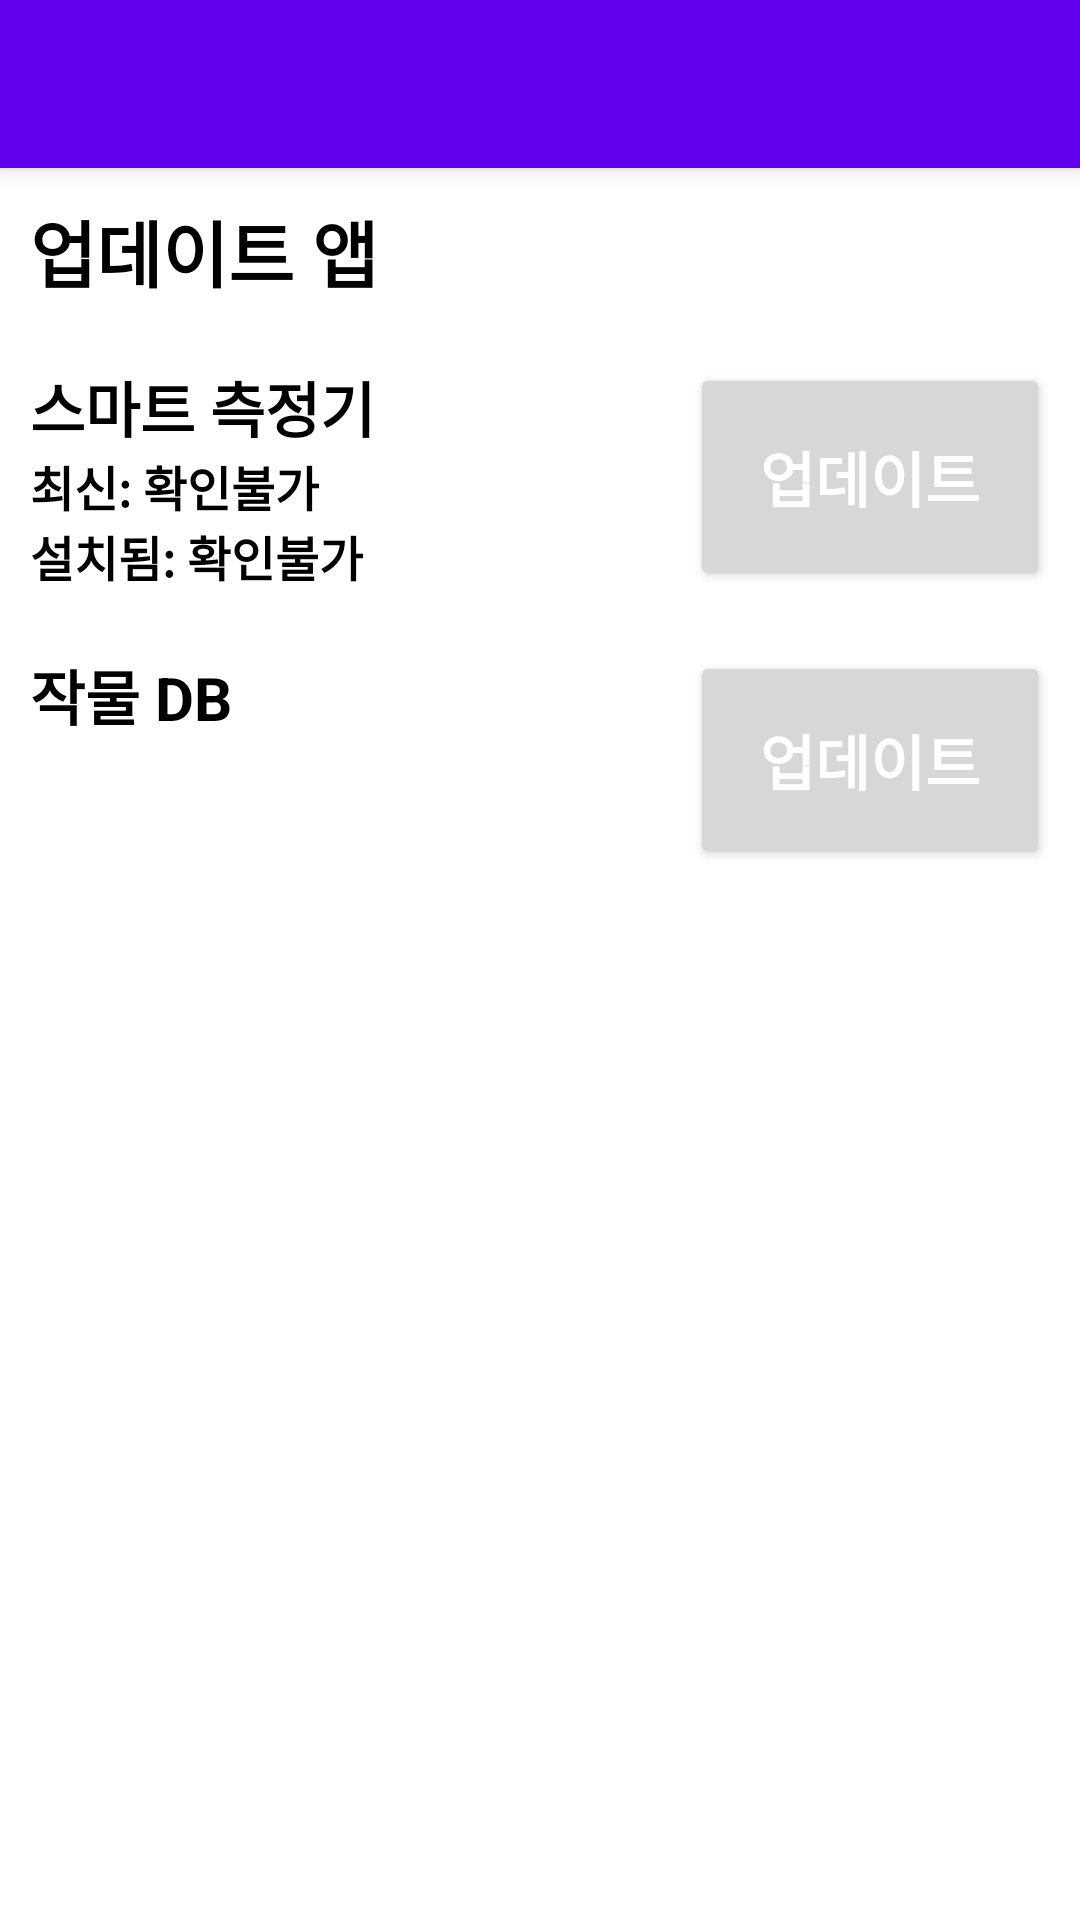

Android layout source for this screen:
<!-- AndroidManifest.xml: activity theme Theme.SmartCheck.NoActionBar -->
<!-- res/layout/activity_main.xml -->
<?xml version="1.0" encoding="utf-8"?>
<androidx.coordinatorlayout.widget.CoordinatorLayout xmlns:android="http://schemas.android.com/apk/res/android"
    xmlns:app="http://schemas.android.com/apk/res-auto"
    xmlns:tools="http://schemas.android.com/tools"
    android:layout_width="match_parent"
    android:layout_height="match_parent"
    tools:context=".MainActivity">

    <com.google.android.material.appbar.AppBarLayout
        android:layout_width="match_parent"
        android:layout_height="wrap_content"
        android:theme="@style/Theme.SmartCheck.AppBarOverlay">

        <androidx.appcompat.widget.Toolbar
            android:id="@+id/toolbar"
            android:layout_width="match_parent"
            android:layout_height="?attr/actionBarSize"
            android:background="?attr/colorPrimary"
            app:popupTheme="@style/Theme.SmartCheck.PopupOverlay" />

    </com.google.android.material.appbar.AppBarLayout>

    <include layout="@layout/content_main" />
</androidx.coordinatorlayout.widget.CoordinatorLayout>
<!-- res/layout/content_main.xml (included above) -->
<?xml version="1.0" encoding="utf-8"?>
<androidx.constraintlayout.widget.ConstraintLayout xmlns:android="http://schemas.android.com/apk/res/android"
    xmlns:app="http://schemas.android.com/apk/res-auto"
    xmlns:tools="http://schemas.android.com/tools"
    android:layout_width="match_parent"
    android:layout_height="match_parent"
    app:layout_behavior="@string/appbar_scrolling_view_behavior">

    <LinearLayout
        android:orientation="vertical"
        android:layout_width="match_parent"
        android:layout_height="match_parent">
        <TextView
            android:padding="10dp"
            android:text="업데이트 앱"
            android:textColor="@color/black"
            android:textStyle="bold"
            android:textSize="24dp"
            android:layout_width="match_parent"
            android:layout_height="wrap_content"/>

        <LinearLayout
            android:padding="5dp"
            android:orientation="horizontal"
            android:layout_width="match_parent"
            android:layout_height="wrap_content">
            <LinearLayout
                android:padding="5dp"
                android:orientation="vertical"
                android:layout_weight="1"
                android:layout_width="0dp"
                android:layout_height="wrap_content">
                <TextView
                    android:text="스마트 측정기"
                    android:textColor="@color/black"
                    android:textStyle="bold"
                    android:textSize="20dp"
                    android:layout_width="match_parent"
                    android:layout_height="wrap_content"/>
                <TextView
                    android:id="@+id/app_last_version"
                    android:text="최신: 확인불가"
                    android:textColor="@color/black"
                    android:textStyle="bold"
                    android:textSize="16dp"
                    android:layout_width="match_parent"
                    android:layout_height="wrap_content"/>
                <TextView
                    android:id="@+id/app_version"
                    android:text="설치됨: 확인불가"
                    android:textColor="@color/black"
                    android:textStyle="bold"
                    android:textSize="16dp"
                    android:layout_width="match_parent"
                    android:layout_height="wrap_content"/>
            </LinearLayout>
            <LinearLayout
                android:padding="5dp"
                android:orientation="vertical"
                android:layout_weight="1"
                android:layout_width="0dp"
                android:layout_height="match_parent">
                <Button
                    android:id="@+id/app_update"
                    android:layout_gravity="right"
                    android:text="업데이트"
                    android:textColor="@color/white"
                    android:textStyle="bold"
                    android:textSize="20dp"
                    android:layout_width="120dp"
                    android:layout_height="match_parent"/>
            </LinearLayout>
        </LinearLayout>
        <LinearLayout
            android:padding="5dp"
            android:orientation="horizontal"
            android:layout_width="match_parent"
            android:layout_height="wrap_content">
            <LinearLayout
                android:padding="5dp"
                android:orientation="vertical"
                android:layout_weight="1"
                android:layout_width="0dp"
                android:layout_height="wrap_content">
                <TextView
                    android:text="작물 DB"
                    android:textColor="@color/black"
                    android:textStyle="bold"
                    android:textSize="20dp"
                    android:layout_width="match_parent"
                    android:layout_height="wrap_content"/>
                <TextView
                    android:id="@+id/db_last_version"
                    android:textColor="@color/black"
                    android:textStyle="bold"
                    android:textSize="16dp"
                    android:layout_width="match_parent"
                    android:layout_height="wrap_content"/>
                <TextView
                    android:id="@+id/db_version"
                    android:textColor="@color/black"
                    android:textStyle="bold"
                    android:textSize="16dp"
                    android:layout_width="match_parent"
                    android:layout_height="wrap_content"/>
            </LinearLayout>
            <LinearLayout
                android:padding="5dp"
                android:orientation="vertical"
                android:layout_weight="1"
                android:layout_width="0dp"
                android:layout_height="match_parent">
                <Button
                    android:id="@+id/db_update"
                    android:layout_gravity="right"
                    android:text="업데이트"
                    android:textColor="@color/white"
                    android:textStyle="bold"
                    android:textSize="20dp"
                    android:layout_width="120dp"
                    android:layout_height="match_parent"/>
            </LinearLayout>
        </LinearLayout>
    </LinearLayout>

    <RelativeLayout
        android:id="@+id/progress"
        android:visibility="gone"
        android:background="@color/white"
        android:layout_width="match_parent"
        android:layout_height="match_parent">
        <ProgressBar
            android:layout_centerInParent="true"
            android:layout_width="100dp"
            android:layout_height="100dp"
            tools:ignore="MissingConstraints" />
    </RelativeLayout>
</androidx.constraintlayout.widget.ConstraintLayout>
<!-- resources referenced by this layout -->
<resources>
  <style name="Theme.SmartCheck.AppBarOverlay" parent="ThemeOverlay.AppCompat.Dark.ActionBar" />
  <style name="Theme.SmartCheck.PopupOverlay" parent="ThemeOverlay.AppCompat.Light" />
  <style name="Theme.SmartCheck.NoActionBar">
          <item name="windowActionBar">false</item>
          <item name="windowNoTitle">true</item>
      </style>
  <!-- not gathered from this repository: default colours our renderer supplied (Android Studio template values) -->
  <color name="black">#FF000000</color>
  <color name="white">#FFFFFFFF</color>
</resources>
